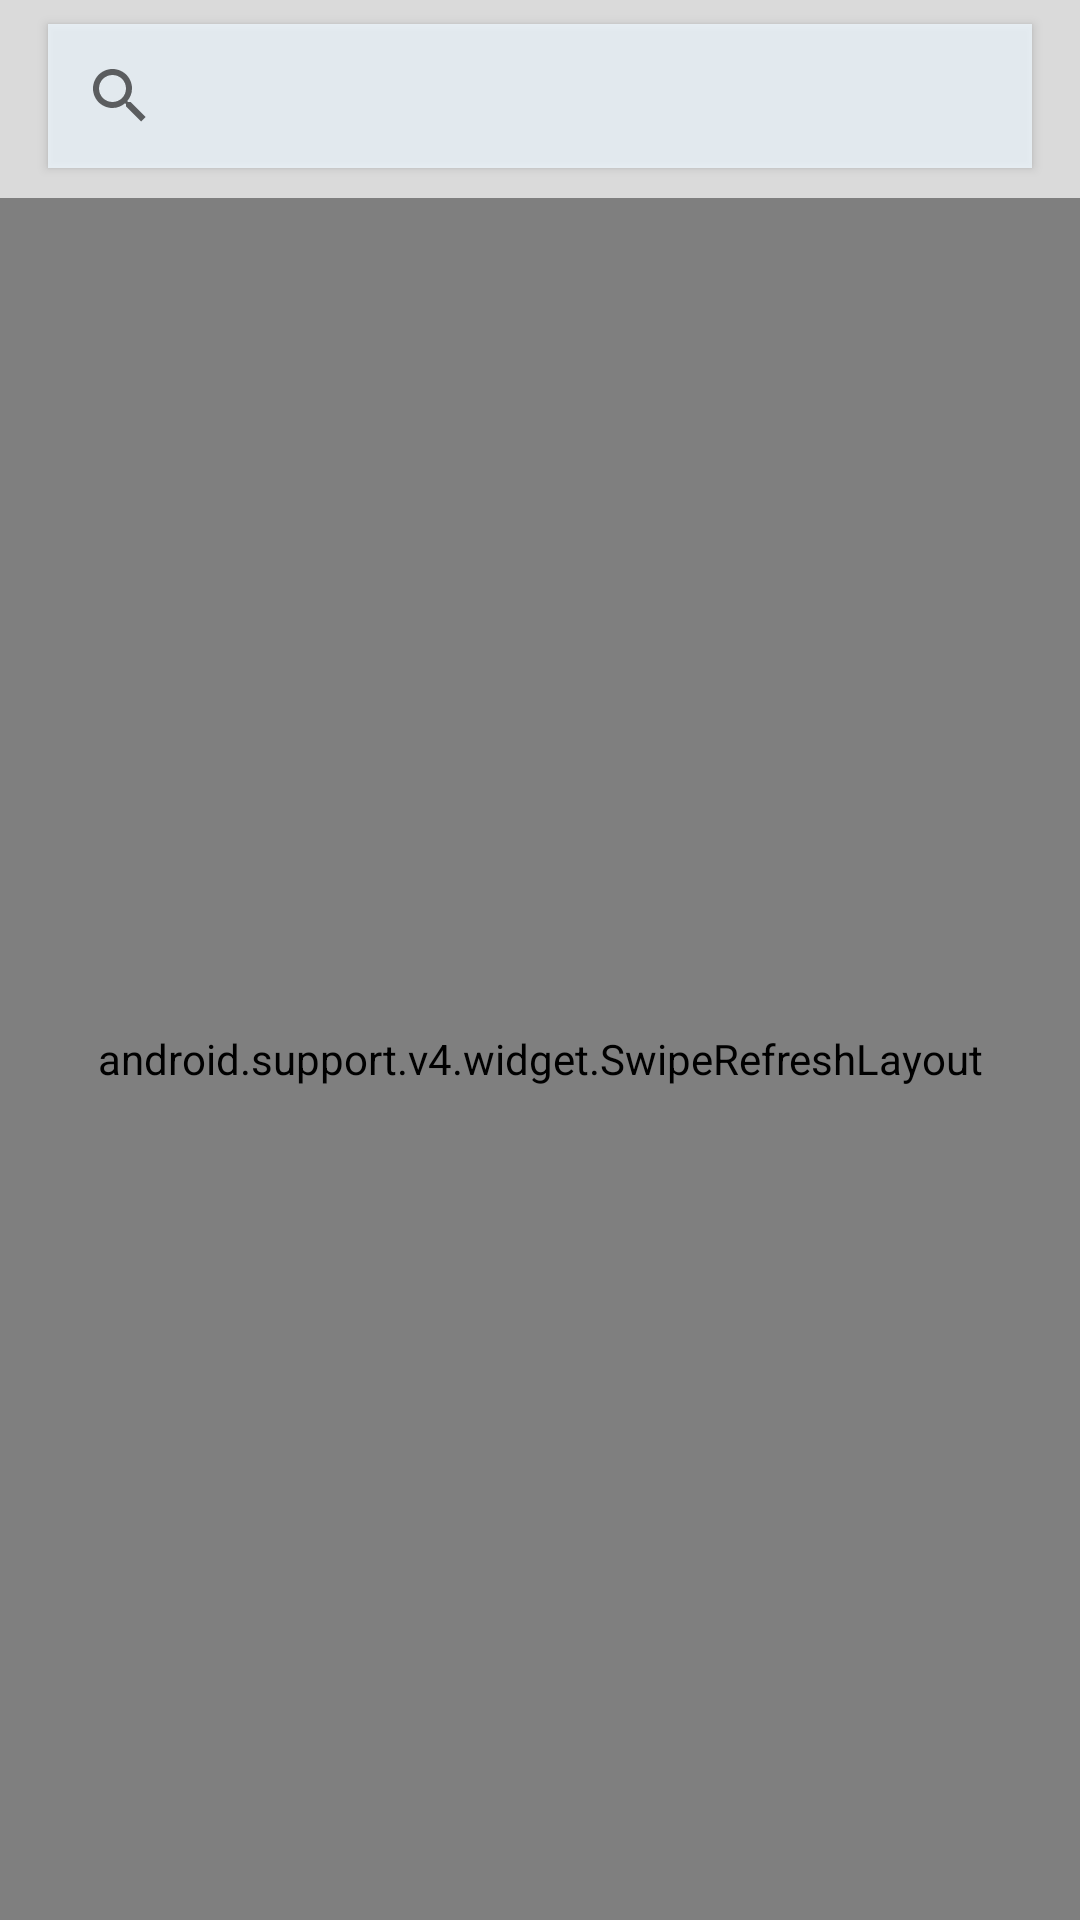

Android layout source for this screen:
<!-- AndroidManifest.xml: application theme AppTheme -->
<!-- res/layout/fragment_tab.xml -->
<?xml version="1.0" encoding="utf-8"?>
<LinearLayout xmlns:android="http://schemas.android.com/apk/res/android"
    android:layout_width="match_parent"
    android:background="@color/screen_background"
    android:layout_height="match_parent"
    android:orientation="vertical">

    <SearchView
        android:id="@+id/searchView"
        android:layout_width="match_parent"
        android:layout_height="wrap_content"
        android:layout_marginLeft="16dp"
        android:layout_marginTop="8dp"
        android:layout_marginRight="16dp"
        android:background="@color/bg_search_zone"
        android:elevation="2dp"
        android:queryHint="Film ismi girin..." />

    <android.support.v4.widget.SwipeRefreshLayout
        android:id="@+id/swipeRefreshLayout"
        android:layout_width="match_parent"
        android:layout_height="match_parent"
        android:layout_marginTop="10dp">

        <android.support.v7.widget.RecyclerView
            android:id="@+id/recyclerView"
            android:scrollbars="vertical"
            android:layout_width="match_parent"
            android:layout_height="match_parent" />

    </android.support.v4.widget.SwipeRefreshLayout>

</LinearLayout>
<!-- resources referenced by this layout -->
<resources>
  <color name="bg_search_zone">#CBEEF7FD</color>
  <color name="screen_background">#DADADA</color>
  <style name="AppTheme" parent="Theme.AppCompat.Light.DarkActionBar">
          
          <item name="colorPrimary">@color/colorPrimary</item>
          <item name="colorPrimaryDark">@color/colorPrimaryDark</item>
          <item name="colorAccent">@color/colorAccent</item>
      </style>
  <color name="colorPrimary">#008577</color>
  <color name="colorPrimaryDark">#00574B</color>
  <color name="colorAccent">#D81B60</color>
</resources>
